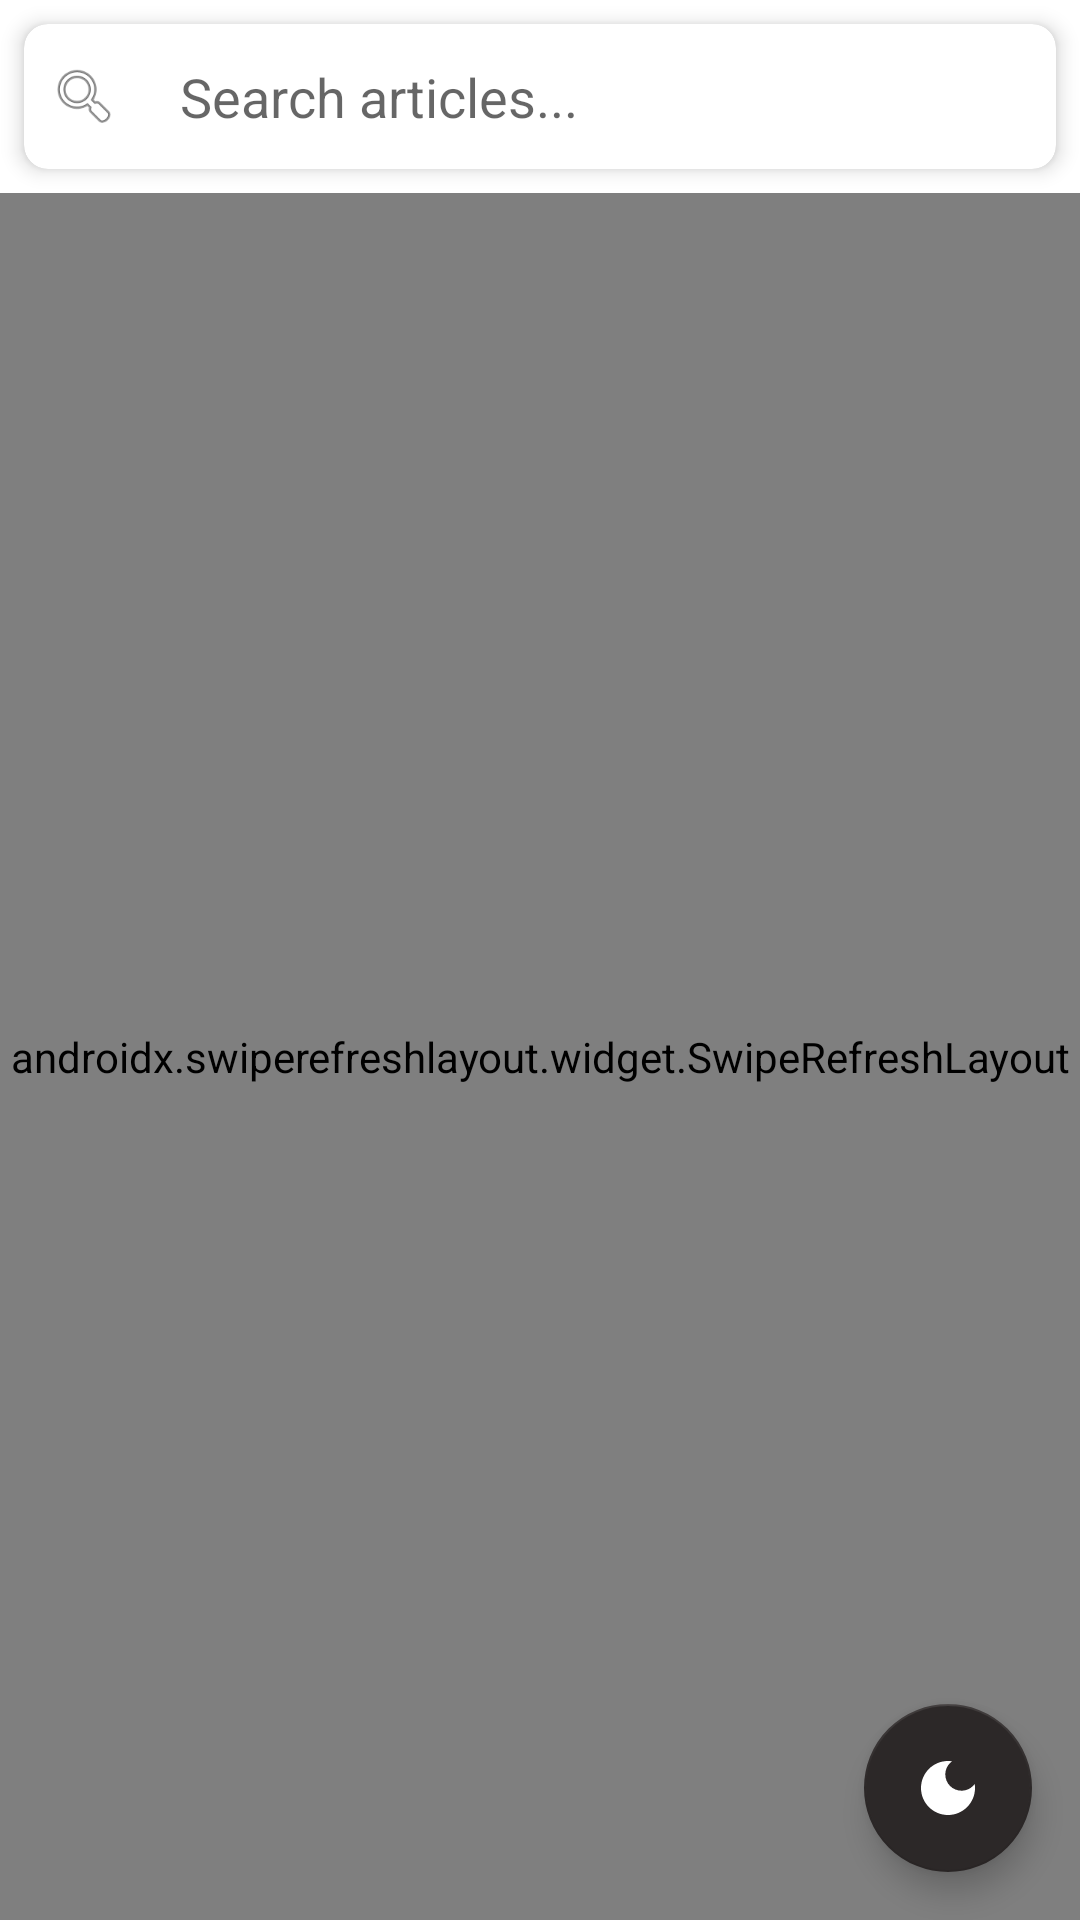

Android layout source for this screen:
<!-- AndroidManifest.xml: application theme Theme.ProyekNews -->
<!-- res/layout/fragment_home.xml -->
<?xml version="1.0" encoding="utf-8"?>
<RelativeLayout xmlns:android="http://schemas.android.com/apk/res/android"
    xmlns:app="http://schemas.android.com/apk/res-auto"
    android:layout_width="match_parent"
    android:layout_height="match_parent">

    
    <LinearLayout
        android:layout_width="match_parent"
        android:layout_height="match_parent"
        android:orientation="vertical">

        
        <androidx.cardview.widget.CardView
            android:layout_width="match_parent"
            android:layout_height="wrap_content"
            android:layout_margin="8dp"
            app:cardCornerRadius="8dp"
            app:cardElevation="4dp">

            <LinearLayout
                android:layout_width="match_parent"
                android:layout_height="wrap_content"
                android:orientation="horizontal"
                android:gravity="center_vertical">

                <ImageView
                    android:layout_width="24dp"
                    android:layout_height="24dp"
                    android:layout_margin="8dp"
                    android:src="@android:drawable/ic_menu_search" />

                <EditText
                    android:id="@+id/edit_search"
                    android:layout_width="0dp"
                    android:layout_height="wrap_content"
                    android:layout_weight="1"
                    android:background="@null"
                    android:hint="Search articles..."
                    android:imeOptions="actionSearch"
                    android:inputType="text"
                    android:padding="12dp"
                    android:singleLine="true" />

                <ImageButton
                    android:id="@+id/btn_clear_search"
                    android:layout_width="wrap_content"
                    android:layout_height="wrap_content"
                    android:layout_margin="8dp"
                    android:background="?attr/selectableItemBackgroundBorderless"
                    android:src="@android:drawable/ic_menu_close_clear_cancel"
                    android:visibility="gone" />
            </LinearLayout>
        </androidx.cardview.widget.CardView>

        
        <androidx.swiperefreshlayout.widget.SwipeRefreshLayout
            android:id="@+id/swipe_refresh"
            android:layout_width="match_parent"
            android:layout_height="match_parent">

            <FrameLayout
                android:layout_width="match_parent"
                android:layout_height="match_parent">

                <androidx.recyclerview.widget.RecyclerView
                    android:id="@+id/recycler_news"
                    android:layout_width="match_parent"
                    android:layout_height="match_parent" />

                <ProgressBar
                    android:id="@+id/progress_bar"
                    android:layout_width="wrap_content"
                    android:layout_height="wrap_content"
                    android:layout_gravity="center"
                    android:visibility="gone" />

                <include
                    android:id="@+id/no_connection_view"
                    layout="@layout/layout_no_connection"
                    android:layout_width="match_parent"
                    android:layout_height="match_parent"
                    android:visibility="gone" />

            </FrameLayout>
        </androidx.swiperefreshlayout.widget.SwipeRefreshLayout>
    </LinearLayout>

    
    <com.google.android.material.floatingactionbutton.FloatingActionButton
        android:id="@+id/fab_dark_mode"
        android:layout_width="wrap_content"
        android:layout_height="wrap_content"
        android:layout_alignParentEnd="true"
        android:layout_alignParentBottom="true"
        android:layout_marginEnd="16dp"
        android:layout_marginBottom="16dp"
        android:contentDescription="Toggle dark mode"
        app:srcCompat="@drawable/ic_dark_mode"
        app:tint="@color/fab_icon_light"
        app:backgroundTint="@color/fab_background_light" />
</RelativeLayout>
<!-- res/layout/layout_no_connection.xml (included above) -->
<?xml version="1.0" encoding="utf-8"?>
<androidx.constraintlayout.widget.ConstraintLayout xmlns:android="http://schemas.android.com/apk/res/android"
    xmlns:app="http://schemas.android.com/apk/res-auto"
    android:layout_width="match_parent"
    android:layout_height="match_parent">

    <LinearLayout
        android:layout_width="wrap_content"
        android:layout_height="wrap_content"
        android:gravity="center"
        android:orientation="vertical"
        app:layout_constraintBottom_toBottomOf="parent"
        app:layout_constraintEnd_toEndOf="parent"
        app:layout_constraintStart_toStartOf="parent"
        app:layout_constraintTop_toTopOf="parent">

        <ImageView
            android:layout_width="100dp"
            android:layout_height="100dp"
            android:src="@drawable/ic_no_connection"
            android:contentDescription="No connection icon" />

        <TextView
            android:id="@+id/tv_message"
            android:layout_width="wrap_content"
            android:layout_height="wrap_content"
            android:layout_marginTop="16dp"
            android:text="No internet connection"
            android:textAlignment="center"
            android:textSize="18sp" />

        <Button
            android:id="@+id/btn_refresh"
            android:layout_width="wrap_content"
            android:layout_height="wrap_content"
            android:layout_marginTop="16dp"
            android:text="Refresh" />

    </LinearLayout>

</androidx.constraintlayout.widget.ConstraintLayout>
<!-- resources referenced by this layout -->
<resources>
  <color name="fab_background_light">#2C2828</color>
  <color name="fab_icon_light">#FFFFFF</color>
  <!-- drawable ic_dark_mode (drawable) -->
  <?xml version="1.0" encoding="utf-8"?>
  <vector xmlns:android="http://schemas.android.com/apk/res/android"
      android:width="24dp"
      android:height="24dp"
      android:viewportWidth="24"
      android:viewportHeight="24">
      <path
          android:fillColor="#FFFFFF"
          android:pathData="M12,3c-4.97,0 -9,4.03 -9,9s4.03,9 9,9s9,-4.03 9,-9c0,-0.46 -0.04,-0.92 -0.1,-1.36c-0.98,1.37 -2.58,2.26 -4.4,2.26c-2.98,0 -5.4,-2.42 -5.4,-5.4c0,-1.81 0.89,-3.42 2.26,-4.4C12.92,3.04 12.46,3 12,3L12,3z"/>
  </vector>
  <!-- drawable ic_no_connection (drawable) -->
  <?xml version="1.0" encoding="utf-8"?>
  <vector xmlns:android="http://schemas.android.com/apk/res/android"
      android:width="24dp"
      android:height="24dp"
      android:viewportWidth="24"
      android:viewportHeight="24"
      android:tint="?attr/colorControlNormal">
      <path
          android:fillColor="@android:color/white"
          android:pathData="M23.64,7c-0.45,-0.34 -4.93,-4 -11.64,-4 -1.5,0 -2.89,0.19 -4.15,0.48L18.18,13.8 23.64,7zM17.04,15.22L3.27,1.44 2,2.72l2.05,2.06C1.91,5.76 0.59,6.82 0.36,7l11.63,14.49 0.01,0.01 0.01,-0.01 3.9,-4.86 3.32,3.32 1.27,-1.27 -3.46,-3.46z"/>
  </vector>
  <style name="Theme.ProyekNews" parent="Theme.MaterialComponents.DayNight.DarkActionBar">
          
          <item name="colorPrimary">@color/purple_500</item>
          <item name="colorPrimaryVariant">@color/purple_700</item>
          <item name="colorOnPrimary">@color/white</item>
          
          <item name="colorSecondary">@color/teal_200</item>
          <item name="colorSecondaryVariant">@color/teal_700</item>
          <item name="colorOnSecondary">@color/black</item>
          
          <item name="android:statusBarColor">?attr/colorPrimaryVariant</item>
      </style>
  <color name="purple_500">#FF6200EE</color>
  <color name="purple_700">#FF3700B3</color>
  <color name="white">#FFFFFFFF</color>
  <color name="teal_200">#FF03DAC5</color>
  <color name="teal_700">#FF018786</color>
  <color name="black">#FF000000</color>
</resources>
